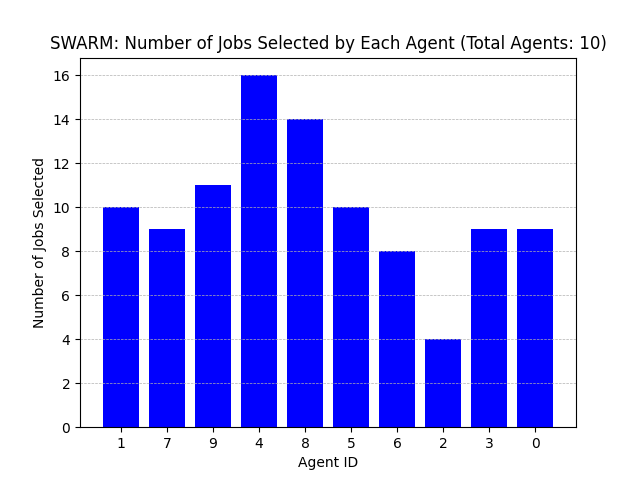

Data behind this chart, as committed beside it:
Agent ID, Number of Jobs Selected
1, 10
7, 9
9, 11
4, 16
8, 14
5, 10
6, 8
2, 4
3, 9
0, 9
